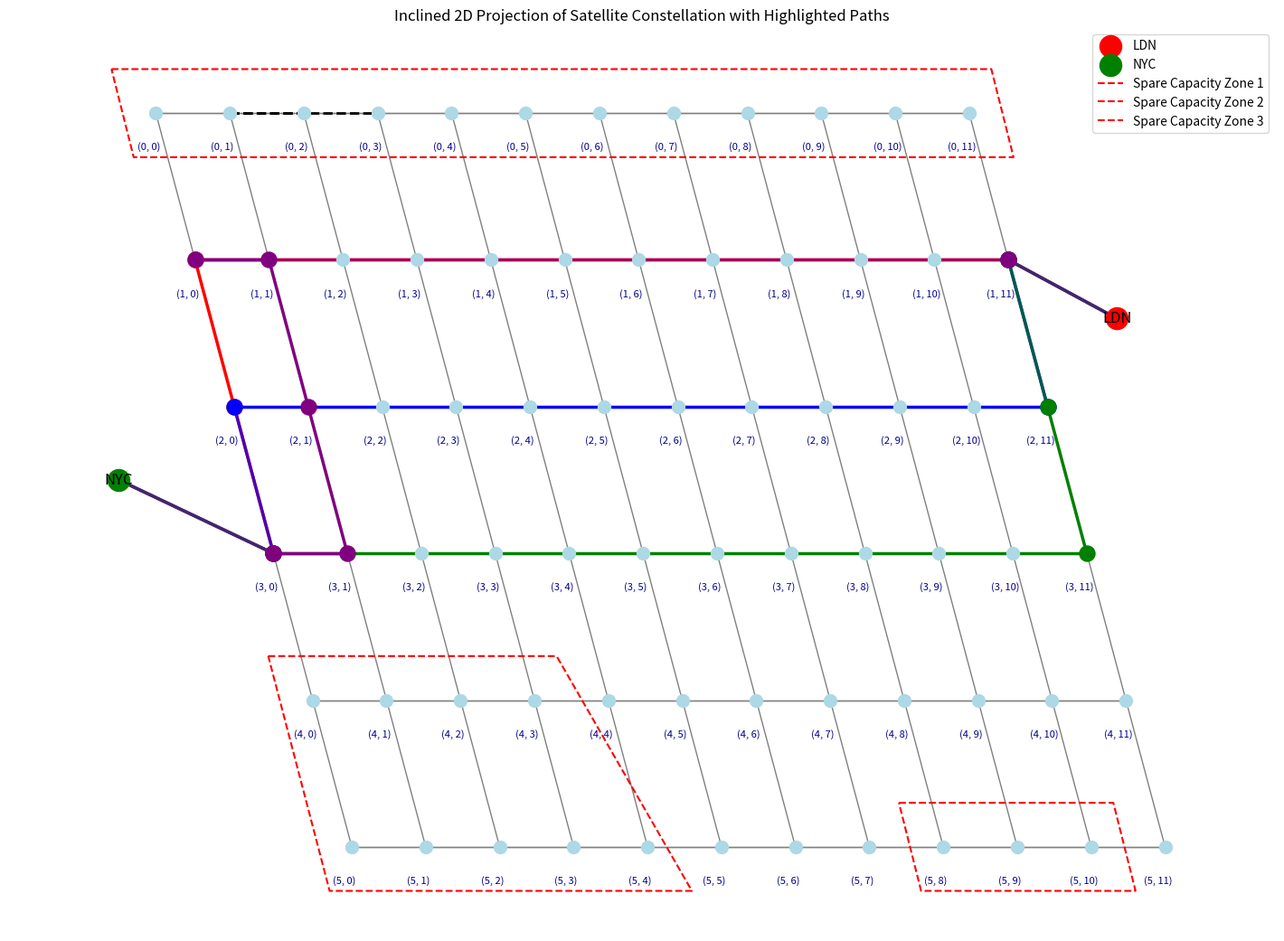

Generate this figure with matplotlib:
import networkx as nx
import matplotlib.pyplot as plt
from itertools import islice
import numpy as np

def create_inclined_constellation(num_planes=6, sats_per_plane=10, inclination=0.5, excluded_edges=None):
    G = nx.Graph()
    pos = {}

    # Initialize excluded_edges as an empty list if None
    excluded_edges = excluded_edges or []

    # Create satellites in an inclined grid format
    for plane in range(num_planes):
        for sat in range(sats_per_plane):
            node_id = (plane, sat)
            x = sat + plane * inclination
            y = -plane
            pos[node_id] = (x, y)
            G.add_node(node_id, pos=pos[node_id])

            # Connect to the next satellite in the same plane (horizontal link, weight 1)
            next_sat = (sat + 1) % sats_per_plane
            if (node_id, (plane, next_sat)) not in excluded_edges:
                G.add_edge(node_id, (plane, next_sat), weight=1)  # Horizontal link

            # Connect to the satellite directly in the next plane (vertical link, weight 2)
            if plane < num_planes - 1:
                if (node_id, (plane + 1, sat)) not in excluded_edges:
                    G.add_edge(node_id, (plane + 1, sat), weight=2)  # Vertical link

    return G, pos

def add_ground_stations_inclined(G, pos, sats_per_plane, num_planes, excluded_edges=None):
    excluded_edges = excluded_edges or []
    
    # Set coordinates for LDN and NYC with custom offsets
    LDN_pos = (sats_per_plane + 1, -1.4)  # Right and slightly above
    NYC_pos = (-0.5, -2.5)                  # Left and slightly below

    # Add ground station nodes
    G.add_node("LDN", pos=LDN_pos)
    G.add_node("NYC", pos=NYC_pos)

    G.add_edge("LDN", (1, 11))
    G.add_edge("NYC", (3, 0))

    # Update the position dictionary with the new positions for LDN and NYC
    pos["LDN"] = LDN_pos
    pos["NYC"] = NYC_pos


def plot_inclined_constellation(G, pos, paths, excluded_edges=None, spare_zones=None):
    excluded_edges = excluded_edges or []
    plt.figure(figsize=(14, 10))

    # Draw the entire constellation first with light edges
    nx.draw(G, pos, with_labels=False, node_size=100, node_color="lightblue", edge_color="gray")

    # Edge usage count to track shared edges
    edge_usage = {}

    # Color code for paths (4 paths)
    colors = ["red", "blue", "green", "purple"]

    # Iterate through each path and count the edge usage
    for i, path in enumerate(paths):
        path_edges = list(zip(path, path[1:]))
        
        # Increment usage for each edge in the path
        for edge in path_edges:
            if edge not in edge_usage:
                edge_usage[edge] = 0
            edge_usage[edge] += 1
        
        # Draw the path edges with transparency or varying thickness
        for edge in path_edges:
            # Calculate transparency based on usage (more paths -> more transparency)
            usage = edge_usage[edge]
            alpha = max(0.2, 1 - 0.3 * (usage - 1))  # Set a minimum opacity to avoid complete transparency
            nx.draw_networkx_edges(G, pos, edgelist=[edge], width=2.5, edge_color=colors[i], alpha=alpha)

        nx.draw_networkx_nodes(G, pos, nodelist=path, node_size=150, node_color=colors[i])

        # Log the path to the console
        print(f"Path {i+1}: {path}")

    # Highlight excluded edges (black dashed lines)
    for edge in excluded_edges:
        nx.draw_networkx_edges(G, pos, edgelist=[edge], edge_color="black", width=2, style='dashed')

    # Highlight ground stations
    nx.draw_networkx_nodes(G, pos, nodelist=["LDN"], node_color="red", node_size=300, label="LDN")
    nx.draw_networkx_nodes(G, pos, nodelist=["NYC"], node_color="green", node_size=300, label="NYC")

    # Add labels for ground stations
    nx.draw_networkx_labels(G, pos, labels={"LDN": "LDN", "NYC": "NYC"}, font_size=12, font_color="black")

    for i, spare_zone in enumerate(spare_zones):
        # Get the coordinates of the nodes and apply an offset to create a slightly larger box
        offset = 0.3  # Adjust this value to control the offset size
        zone_coords = [
            (pos[spare_zone[0]][0] - 2*offset, pos[spare_zone[0]][1] + offset),  # Top left corner
            (pos[spare_zone[1]][0] + offset, pos[spare_zone[1]][1] + offset),  # Top right corner
            (pos[spare_zone[3]][0] + 2*offset, pos[spare_zone[3]][1] - offset),  # Top-right corner
            (pos[spare_zone[2]][0] - offset, pos[spare_zone[2]][1] - offset),  # Bottom-right corner
        ]

        # Unpack x and y coordinates for plotting
        zone_x, zone_y = zip(*zone_coords)
        
        # Close the quadrilateral by appending the first corner to the end of the lists
        zone_x = list(zone_x) + [zone_x[0]]
        zone_y = list(zone_y) + [zone_y[0]]

        # Draw the offset dotted box around the spare capacity zone
        plt.plot(zone_x, zone_y, 'r--', linewidth=1.5, label=f"Spare Capacity Zone {i+1}")

    # Add satellite position labels
    satellite_labels = {node: f"{node}" for node in G.nodes if isinstance(node, tuple)}
    for node, (x, y) in pos.items():
        if node in satellite_labels:
            plt.text(x-0.1, y - 0.25, satellite_labels[node], fontsize=8, ha="center", color="darkblue")

    plt.title("Inclined 2D Projection of Satellite Constellation with Highlighted Paths")
    plt.legend(loc="upper right")
    plt.show()

def find_multiple_shortest_paths(G, source="LDN", destination="NYC", k=4, excluded_edges=None):
    try:
        # Remove the excluded edges temporarily for pathfinding
        G_copy = G.copy()
        G_copy.remove_edges_from(excluded_edges)
        
        # Find the k shortest paths using the weighted graph
        paths = list(islice(nx.shortest_simple_paths(G_copy, source=source, target=destination, weight="weight"), k))
        return paths
    except nx.NetworkXNoPath:
        print(f"No path found between {source} and {destination}")
        return []

def generate_ns3_code_for_paths(paths, num_satellites=60):
    ns3_code = []
    
    # Set up satellite nodes in NS-3
    ns3_code.append("// Create satellite nodes")
    for i in range(num_satellites):
        ns3_code.append(f"Ptr<Node> satellite_{i} = CreateObject<Node>();")

    ns3_code.append("// Create ground station nodes")
    ns3_code.append("Ptr<Node> ground_LDN = CreateObject<Node>();")
    ns3_code.append("Ptr<Node> ground_NYC = CreateObject<Node>();")

    # For each path, generate the code to connect the satellites
    ns3_code.append("// Set up point-to-point links between satellites for each path")
    for path_index, path in enumerate(paths):
        ns3_code.append(f"// Path {path_index + 1} from LDN to NYC")
        for i in range(len(path) - 1):
            node1 = path[i]
            node2 = path[i + 1]
            
            # Assuming the node names are tuples of (plane, satellite)
            if node1 == "LDN":
                ns3_code.append(f"PointToPointHelper p2p_{path_index}_{i};")
                ns3_code.append(f"p2p_{path_index}_{i}.Install(ground_LDN, satellite_{node2[0] * num_satellites + node2[1]});")
            elif node2 == "NYC":
                ns3_code.append(f"PointToPointHelper p2p_{path_index}_{i};")
                ns3_code.append(f"p2p_{path_index}_{i}.Install(satellite_{node1[0] * num_satellites + node1[1]}, ground_NYC);")
            else:
                ns3_code.append(f"PointToPointHelper p2p_{path_index}_{i};")
                ns3_code.append(f"p2p_{path_index}_{i}.Install(satellite_{node1[0] * num_satellites + node1[1]}, satellite_{node2[0] * num_satellites + node2[1]});")

    return ns3_code

def save_ns3_code_to_file(ns3_code, filename="ns3_configuration.txt"):
    with open(filename, "w") as f:
        for line in ns3_code:
            f.write(line + "\n")

def main():
    # Parameters for the constellation grid
    num_planes = 6
    sats_per_plane = 12
    inclination = 0.53  # Controls the "angle" of each orbital plane

    constellation, positions = create_inclined_constellation(num_planes=num_planes, sats_per_plane=sats_per_plane, inclination=inclination)
    
    LDN_x = 4  # X-coordinate near first plane
    NYC_x = 7     # X-coordinate near last plane

    # Excluded edges
    excluded_edges = [((0, 1), (0, 2)), ((0, 1), (0, 3))]
    # excluded_edges = [((0, 1), (0, 2)), ((4,4), (5,4))]
    # excluded_edges = [((2,3), (3,3)), ((3,3), (4,3))]
    # excluded_edges = []

    # Spare capacity nodes (X1, X2, Y1, Y2)
    # spare_zone = [(4, 3), (4, 9), (5, 3), (5, 9)]
    # spare_zone_1 = [(0,0), (0, 11), (1, 0), (1, 11)]
    spare_zone_1 = [(0,0), (0, 11), (0, 0), (0, 11)]
    spare_zone_2 = [(4, 0), (4, 3), (5, 0), (5, 4)]
    spare_zone_3 = [(5, 8), (5, 10), (5, 8), (5, 10)]
    spare_zones = [spare_zone_1, spare_zone_2, spare_zone_3]

    add_ground_stations_inclined(constellation, positions, sats_per_plane, num_planes, excluded_edges)

    paths = find_multiple_shortest_paths(constellation, source="LDN", destination="NYC", k=4, excluded_edges=excluded_edges)

    ns3_code = generate_ns3_code_for_paths(paths)

    save_ns3_code_to_file(ns3_code)

    plot_inclined_constellation(constellation, positions, paths, excluded_edges, spare_zones)

if __name__ == "__main__":
    main()
